pico-8 play session: hold ← + tap ❎

[t = 1 s] hold ← ~1s, tap ❎ ~2×
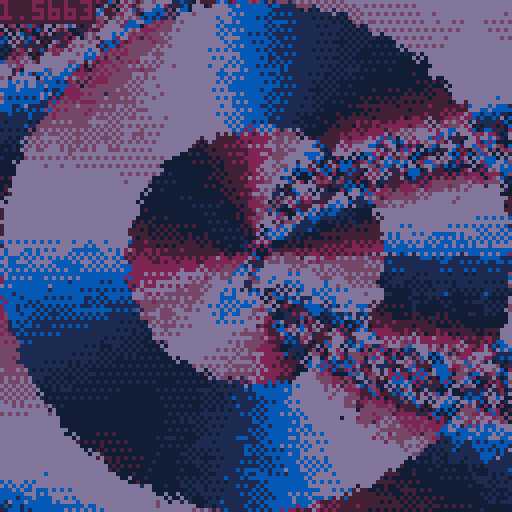
[t = 2 s] hold ← ~2s, tap ❎ ~4×
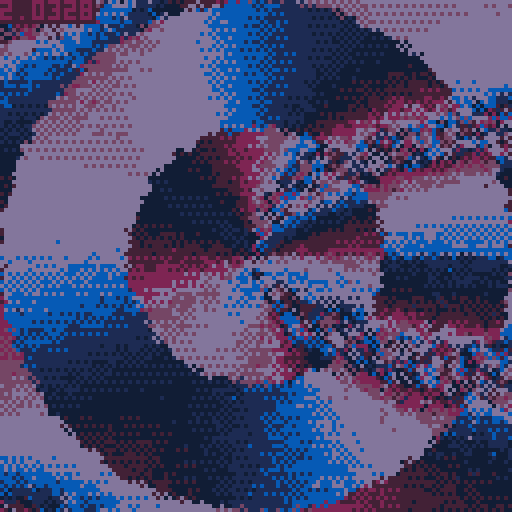
[t = 4 s] hold ← ~4s, tap ❎ ~7×
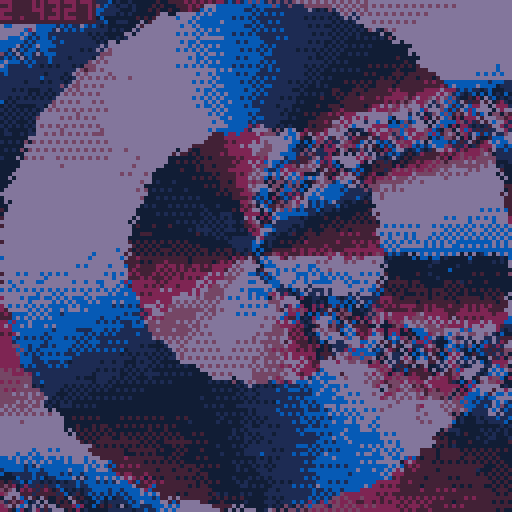
[t = 6 s] hold ← ~6s, tap ❎ ~10×
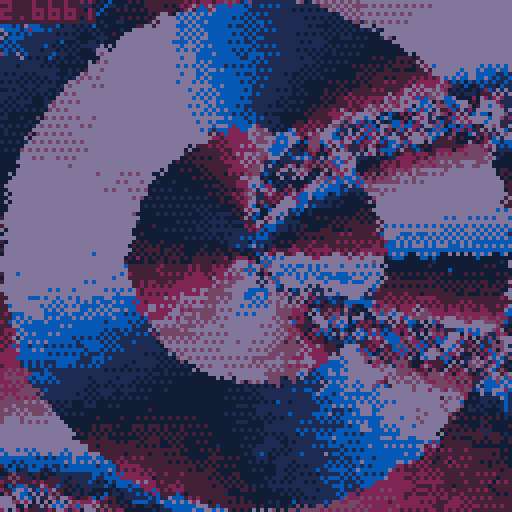
[t = 8 s] hold ← ~8s, tap ❎ ~14×
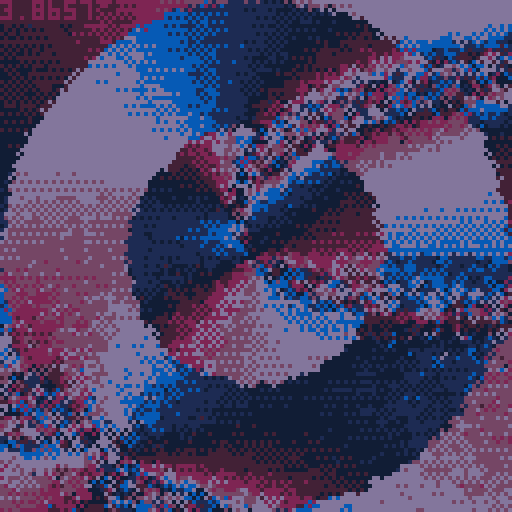

pico-8 cartridge
version 30
__lua__

pal({
		1+128,
		1,
		12+128,
		13,
		13,
		13+128,
		2,
		2+128,
		1+128,
		1,
		12+128,
		13,
		13,
		13+128,
		2,
		2+128,
	}, 1)

t,ti,dt=0,0,1/30
c,s=cos,sin
s2=sqrt(2)
::♥::
t+=dt
ti+=1

local j = t%8<4
local jk = j and 12 or 2
local sk = 64*64*s2*s2
local ct24 = cos(t/24)

for i=1,1500 do
	local a,r=rnd(1),sqrt(rnd(sk))
	local x,y=64+r*c(a),64+r*s(a)

	local p=sin(a * (ct24 + 1))
	  / cos(a+sin((y)/1000)-t/16)
	  * 2 + 4*flr(r/32)

	local diff = p&0x0.ffff
	local fill
	if diff<0.25 then
		fill = 0b1111101011110101
	elseif diff<0.5 then
		fill = 0b1010010110100101
	elseif diff<0.75 then
		fill = 0b1010000001010000
	else
		fill = 0
	end
	fillp(fill)
	if abs(p%16 - pget(x,y))<32 then
	circ(x,y,1,p\1+(p-1)\1*16)
	end
end

print("\#0"..t,0,0,7)

flip() goto ♥
__gfx__
00000000000000000000000000000000000000000000000000000000000000000000000000000000000000000000000000000000000000000000000000000000
00000000000000000000000000000000000000000000000000000000000000000000000000000000000000000000000000000000000000000000000000000000
00700700000000000000000000000000000000000000000000000000000000000000000000000000000000000000000000000000000000000000000000000000
00077000000000000000000000000000000000000000000000000000000000000000000000000000000000000000000000000000000000000000000000000000
00077000000000000000000000000000000000000000000000000000000000000000000000000000000000000000000000000000000000000000000000000000
00700700000000000000000000000000000000000000000000000000000000000000000000000000000000000000000000000000000000000000000000000000
